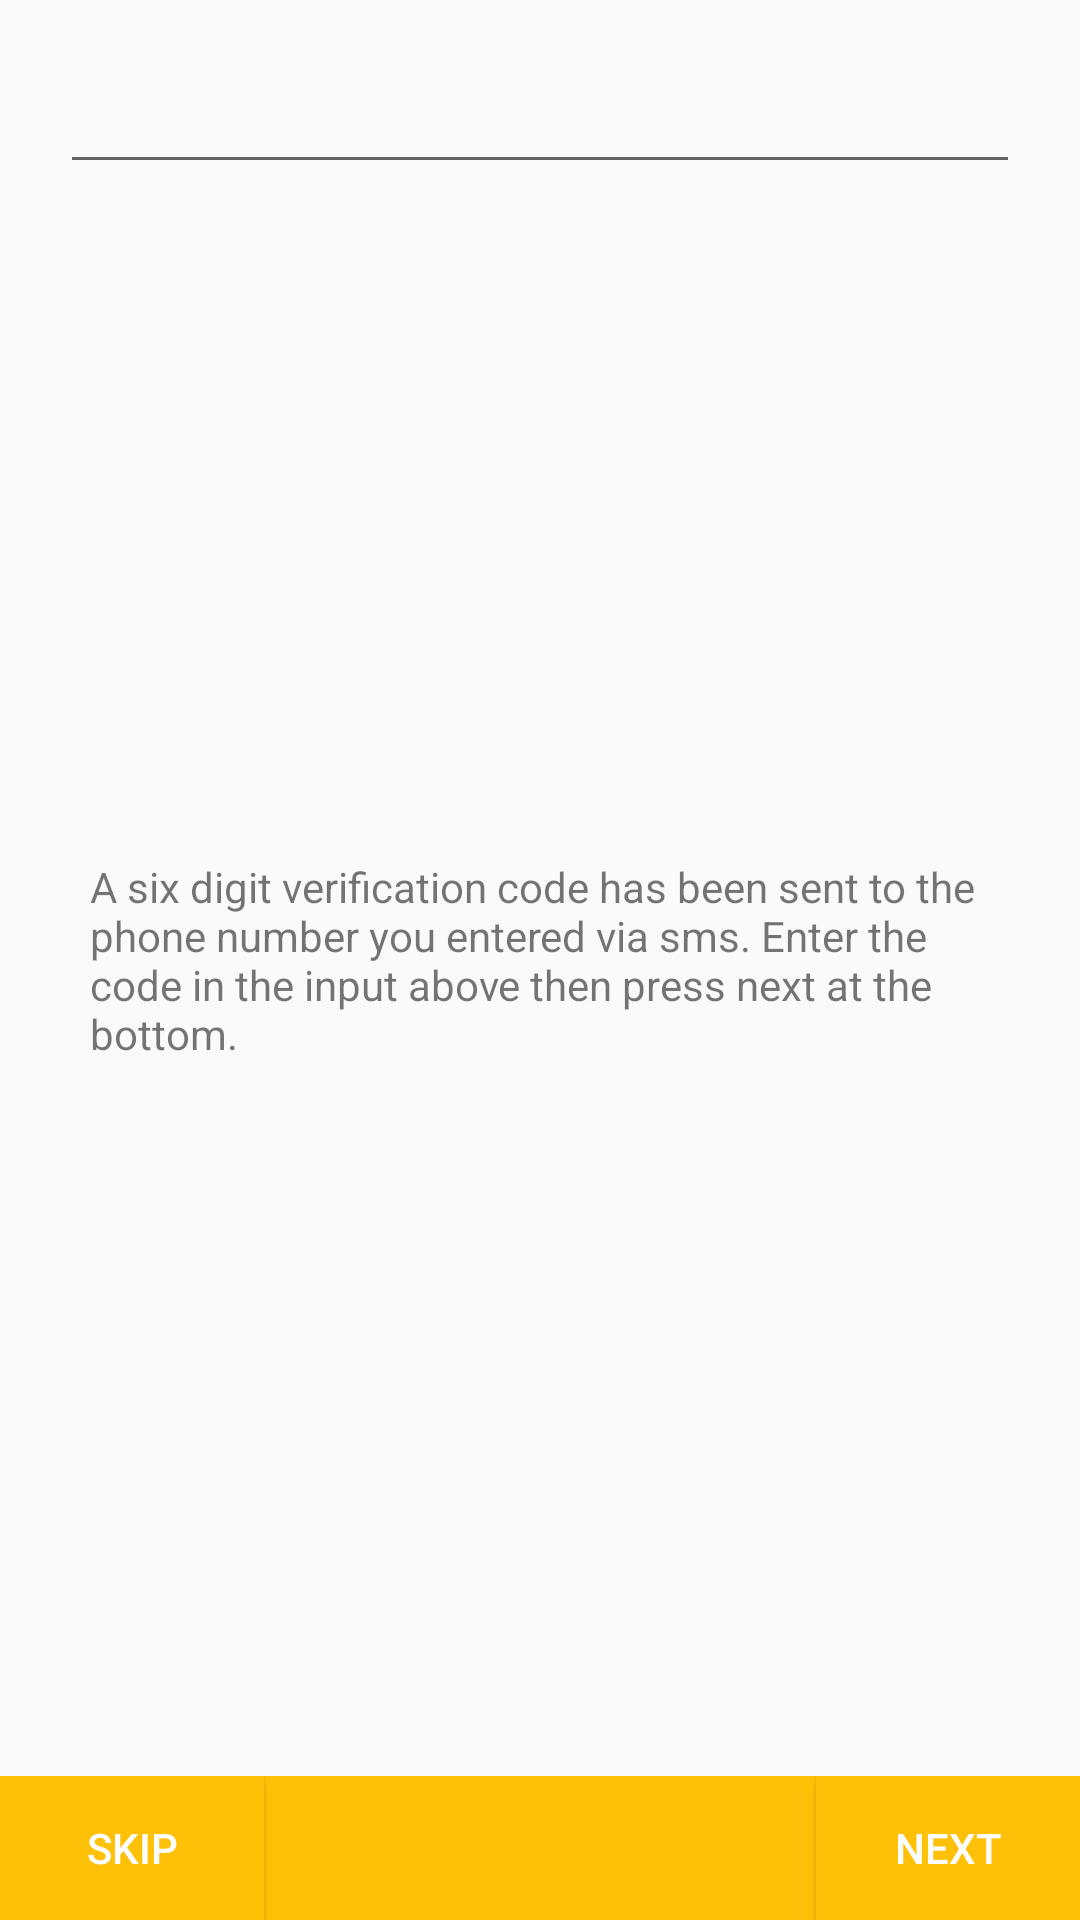

Write the Android layout XML for this screen, with the resource values it uses.
<!-- AndroidManifest.xml: application theme AppTheme -->
<!-- res/layout/fragment_verify_phone.xml -->
<?xml version="1.0" encoding="utf-8"?>
<FrameLayout xmlns:android="http://schemas.android.com/apk/res/android"
    xmlns:tools="http://schemas.android.com/tools"
    android:layout_width="match_parent"
    android:layout_height="match_parent"
    tools:context="com.anchor.erp.myfuelapp.Fragments.VerifyPhone">

    <EditText
        android:layout_width="match_parent"
        android:layout_height="wrap_content"
        android:layout_margin="20dp"
        android:inputType="number"
        android:maxLength="6"
        android:id="@+id/verificationcode"/>

    <TextView
        android:layout_width="wrap_content"
        android:layout_height="wrap_content"
        android:layout_gravity="center"
        android:id="@+id/vrf_message"
        android:layout_marginLeft="30dp"
        android:layout_marginRight="30dp"
        android:text="A six digit verification code has been sent to the phone number you entered via sms. Enter the code in the input above then press next at the bottom."/>

    <RelativeLayout
        android:layout_width="match_parent"
        android:layout_height="wrap_content"
        android:orientation="horizontal"
        android:layout_gravity="bottom"
        android:background="@color/colorPrimary">

        <Button
            android:layout_width="wrap_content"
            android:layout_height="wrap_content"
            android:background="@color/colorPrimary"
            android:text="skip"
            android:textColor="#FFF"
            android:id="@+id/vrfy_back"/>

        <Button
            android:layout_width="wrap_content"
            android:layout_height="wrap_content"
            android:layout_alignParentEnd="true"
            android:layout_marginLeft="200dp"
            android:background="@color/colorPrimary"
            android:text="next"
            android:textColor="#FFF"
            android:id="@+id/vrfy_next"
            android:layout_alignParentRight="true" />

    </RelativeLayout>

</FrameLayout>
<!-- resources referenced by this layout -->
<resources>
  <color name="colorPrimary">#FFC107</color>
  <style name="AppTheme" parent="Theme.AppCompat.Light.DarkActionBar">
          
          <item name="colorPrimary">@color/colorPrimary</item>
          <item name="colorPrimaryDark">@color/colorPrimaryDark</item>
          <item name="colorAccent">@color/colorAccent</item>
      </style>
  <color name="colorPrimaryDark">#FFA000</color>
  <color name="colorAccent">#D81B60</color>
</resources>
